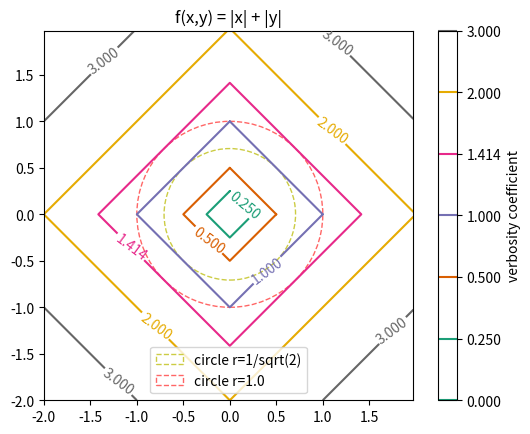

Recreate this plot in Python.
# -*- coding: utf-8 -*-
"""Plot distance function."""
import math
import numpy

import matplotlib.cm
import matplotlib
matplotlib.use('Agg')
# pylint: disable=wrong-import-position
import matplotlib.pyplot  # noqa: E402


def func_d3(p_x):
    """Func z."""
    return numpy.absolute(p_x[1:]) + numpy.absolute(p_x[:-1])


def main():
    """main."""
    levels = [0, 0.25, 0.5, 1, math.sqrt(2), 2, 3]

    delta = 0.025
    x_seq = numpy.arange(-2.0, 2.0, delta)
    y_seq = numpy.arange(-2.0, 2.0, delta)
    grid_x, grid_y = numpy.meshgrid(x_seq, y_seq)

    # Get Current Axis
    ax = matplotlib.pyplot.gca()

    # draw circle.
    circle_r1 = matplotlib.pyplot.Circle(
        (0, 0), 1, facecolor='none', edgecolor='#ff6666',
        linewidth=1.0, linestyle='dashed', label='r=1.0'
    )

    circle_r0 = matplotlib.pyplot.Circle(
        (0, 0), math.sqrt(2) / 2, facecolor='none', edgecolor='#cccc44',
        linewidth=1.0, linestyle='dashed'
    )

    z = func_d3(
        numpy.vstack([grid_x.ravel(), grid_y.ravel()])
    ).reshape(len(x_seq), len(y_seq))
    ax.set_aspect('equal', adjustable='box')
    cs_plot = matplotlib.pyplot.contour(
        grid_x, grid_y, z, levels,
        cmap='Dark2'
    )
    matplotlib.pyplot.clabel(cs_plot, inline=1, fontsize=10)
    color_bar = matplotlib.pyplot.colorbar(cs_plot)
    color_bar.ax.set_ylabel('verbosity coefficient')
    matplotlib.pyplot.title('f(x,y) = |x| + |y|')
    ax.add_patch(circle_r0)
    ax.add_patch(circle_r1)
    ax.legend(
        [circle_r0, circle_r1],
        ['circle r=1/sqrt(2)', 'circle r=1.0'])
    matplotlib.pyplot.savefig('matplotlib_plot_contour_d3.png')
    # matplotlib.pyplot.show()


if __name__ == '__main__':
    main()

# EOF
